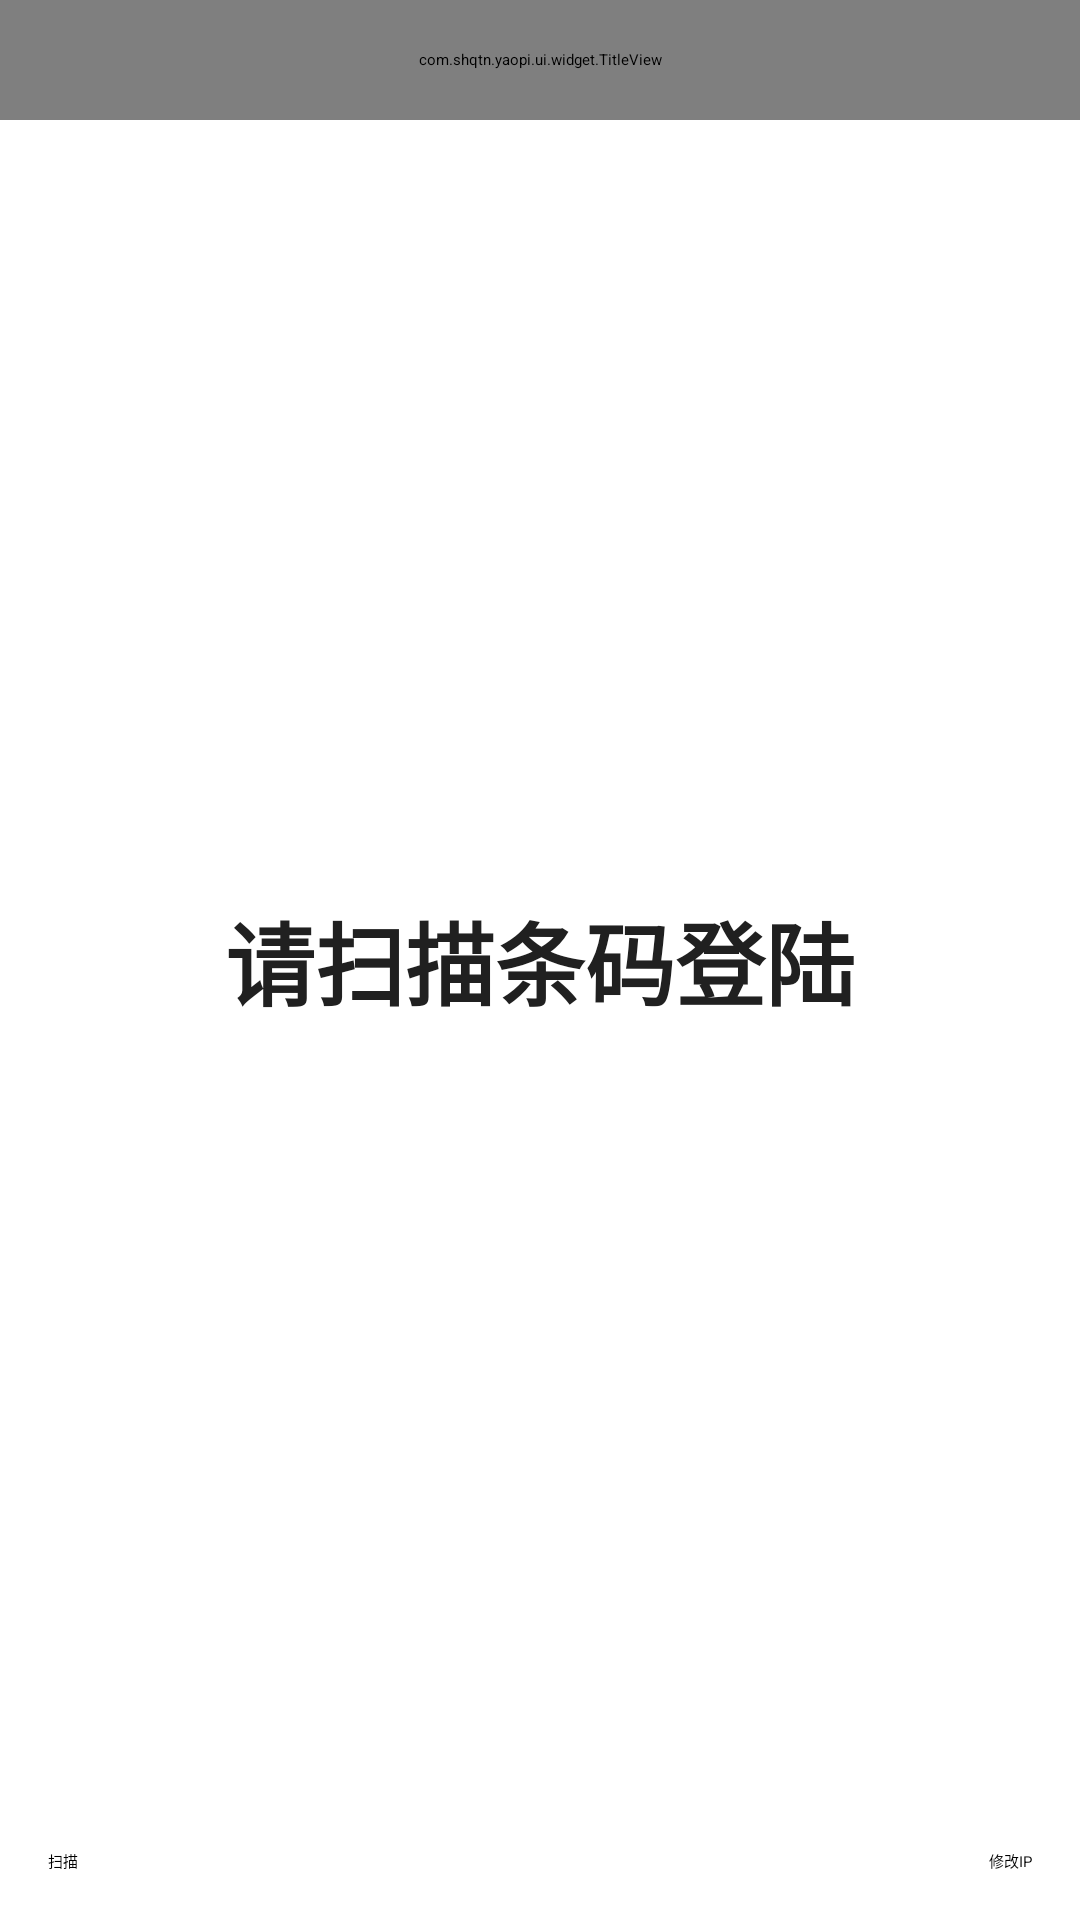

Layout XML and referenced resources for this Android screen:
<!-- AndroidManifest.xml: application theme AppTheme -->
<!-- res/layout/activity_login.xml -->
<?xml version="1.0" encoding="utf-8"?>
<RelativeLayout xmlns:android="http://schemas.android.com/apk/res/android"
    xmlns:app="http://schemas.android.com/apk/res-auto"
    xmlns:tools="http://schemas.android.com/tools"
    android:id="@+id/activity_login"
    android:layout_width="match_parent"
    android:layout_height="match_parent"
    tools:context="com.shqtn.yaopi.ui.LoginActivity">

    <com.shqtn.yaopi.ui.widget.TitleView
        android:id="@+id/titleView"
        android:layout_width="match_parent"
        android:layout_height="@dimen/titleHeight"
        app:hideBackIcon="true"
        app:showRightIcon="false"
        app:title="PDA" />


    <TextView
        android:layout_width="match_parent"
        android:layout_height="match_parent"
        android:gravity="center"
        android:text="请扫描条码登陆"
        android:textColor="@color/text_black_color"
        android:textSize="@dimen/text_view_label_big_size"
        android:textStyle="bold" />

    <Button
        android:id="@+id/activity_login_btn_scanning"
        android:layout_width="wrap_content"
        android:layout_height="wrap_content"
        android:layout_alignParentBottom="true"
        android:layout_margin="@dimen/activity_horizontal_margin"
        android:background="@drawable/s_radius_button_bg"
        android:text="扫描" />

    <Button
        android:id="@+id/activity_login_btn_change_ip"
        android:layout_width="wrap_content"
        android:layout_height="wrap_content"
        android:layout_alignParentBottom="true"
        android:layout_alignParentRight="true"
        android:layout_marginBottom="@dimen/activity_horizontal_margin"
        android:layout_marginRight="@dimen/activity_horizontal_margin"
        android:background="@drawable/s_radius_button_bg"
        android:text="修改IP" />
</RelativeLayout>
<!-- resources referenced by this layout -->
<resources>
  <color name="text_black_color">#202020</color>
  <dimen name="activity_horizontal_margin">16dp</dimen>
  <dimen name="text_view_label_big_size">30sp</dimen>
  <dimen name="titleHeight">40dp</dimen>
  <style name="AppTheme" parent="QMUI.Compat.NoActionBar">
          
          <item name="android:textAppearanceListItemSmall">@style/QDTextAppearanceListItemSmall</item>
          <item name="android:textAppearanceListItem">@style/QDtextAppearanceListItem</item>
          <item name="android:listPreferredItemHeight">?attr/qmui_list_item_height_higher</item>
          <item name="android:listPreferredItemHeightSmall">?attr/qmui_list_item_height</item>
  
  
          
          <item name="qmui_config_color_blue">@color/app_color_blue</item>
          <item name="qmui_topbar_title_color">@color/qmui_config_color_white</item>
          <item name="qmui_topbar_subtitle_color">@color/qmui_config_color_white</item>
          <item name="qmui_topbar_text_btn_color_state_list">@color/s_topbar_btn_color</item>
          <item name="qmui_topbar_height">48dp</item>
          <item name="qmui_topbar_image_btn_height">48dp</item>
          <item name="qmui_round_btn_bg_color">@color/s_btn_blue_bg</item>
          <item name="qmui_round_btn_border_color">@color/s_btn_blue_border</item>
          <item name="qmui_round_btn_text_color">@color/s_btn_blue_text</item>
          <item name="qmui_content_spacing_horizontal">20dp</item>
          <item name="qmui_content_padding_horizontal">@dimen/qmui_content_spacing_horizontal</item>
  
          <item name="QMUITopBarStyle">@style/QDTopBar</item>
  
          
          <item name="app_primary_color">?attr/qmui_config_color_blue</item>
          <item name="app_content_bg_color">@color/qmui_config_color_white</item>
      </style>
  <style name="QDTextAppearanceListItemSmall">
          <item name="android:textColor">?attr/qmui_config_color_gray_4</item>
          <item name="android:textSize">16sp</item>
          <item name="android:background">?attr/qmui_s_list_item_bg_with_border_bottom_inset_left
          </item>
      </style>
  <style name="QDtextAppearanceListItem">
          <item name="android:textColor">?attr/qmui_config_color_black</item>
          <item name="android:textSize">18sp</item>
          <item name="android:background">?attr/qmui_s_list_item_bg_with_border_bottom_inset_left
          </item>
      </style>
  <color name="app_color_blue">#00A8E1</color>
  <style name="QDTopBar" parent="QMUI.TopBar">
          <item name="qmui_topbar_bg_color">?attr/app_primary_color</item>
      </style>
</resources>
